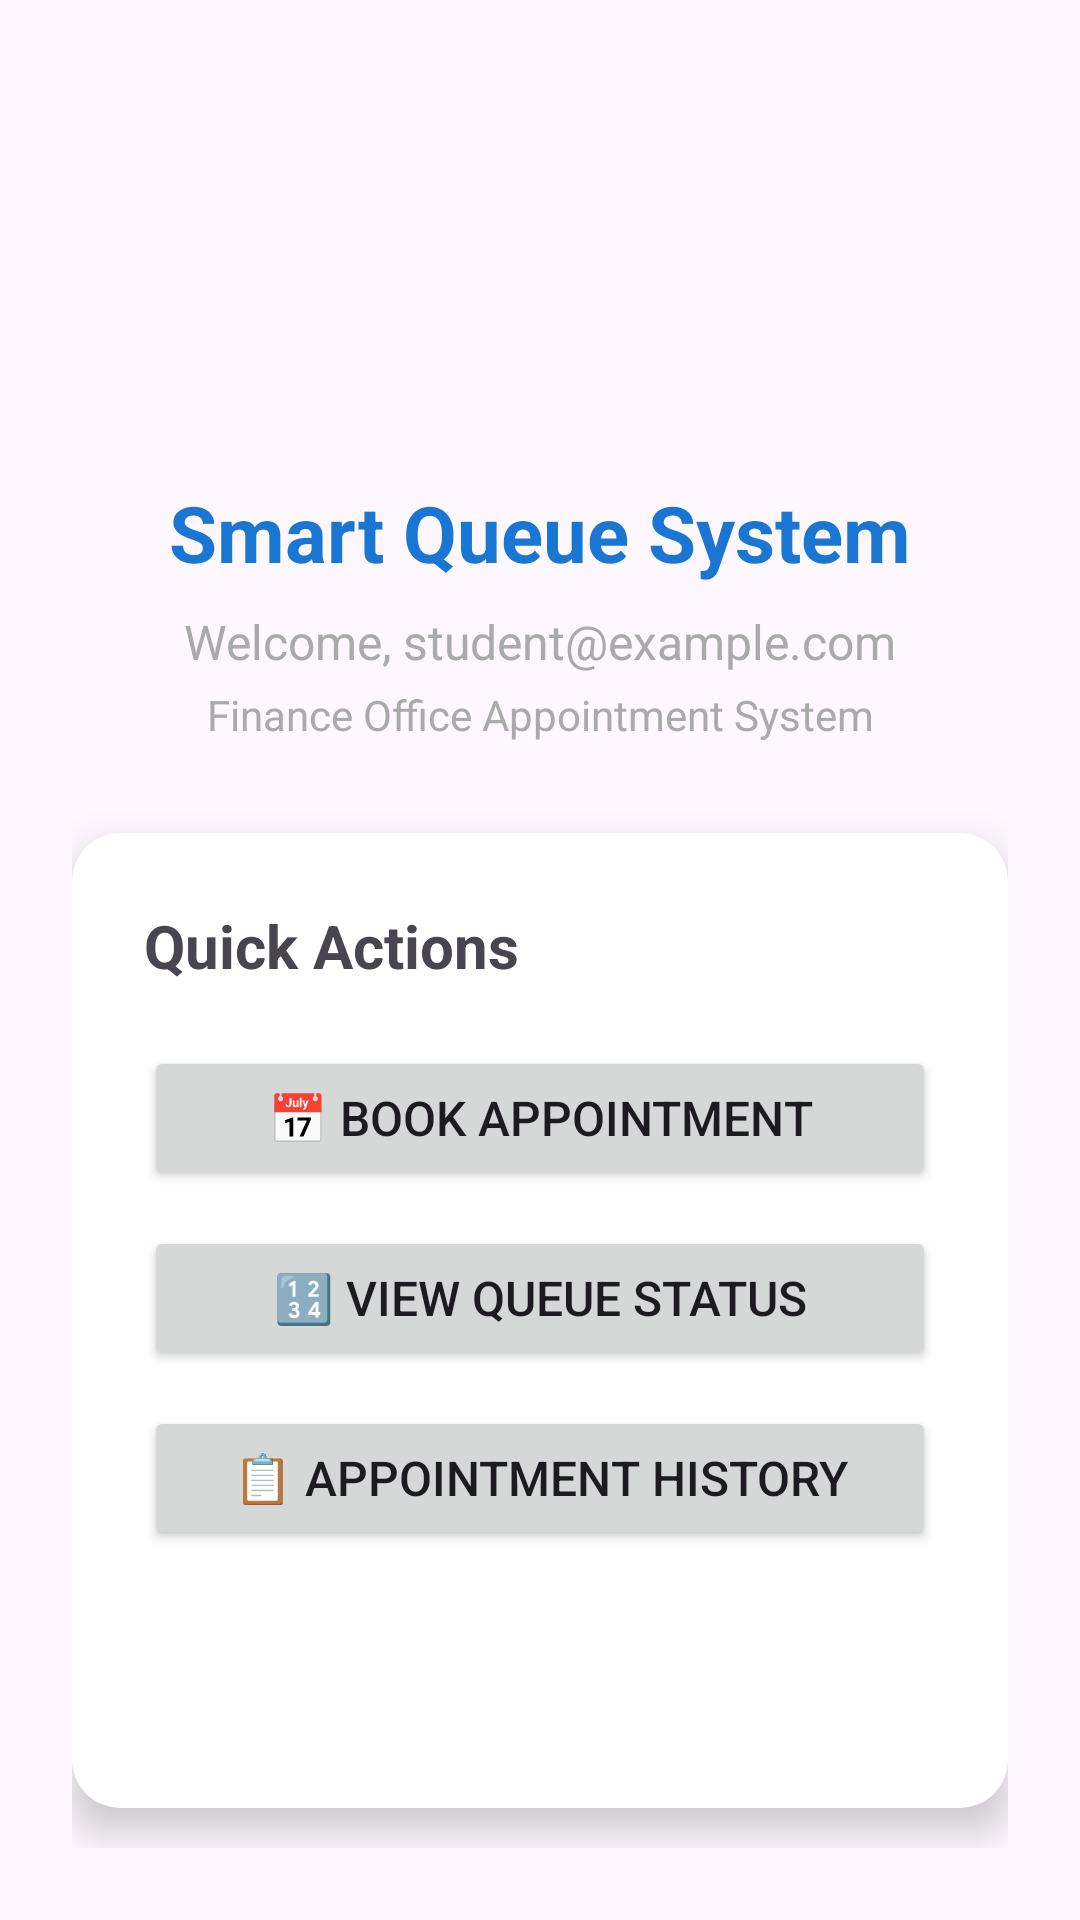

The Android layout XML behind this screen, and the referenced resources:
<!-- AndroidManifest.xml: application theme Theme.Medicare -->
<!-- res/layout/activity_dashboard.xml -->
<?xml version="1.0" encoding="utf-8"?>
<androidx.constraintlayout.widget.ConstraintLayout
    xmlns:android="http://schemas.android.com/apk/res/android"
    xmlns:app="http://schemas.android.com/apk/res-auto"
    xmlns:tools="http://schemas.android.com/tools"
    android:layout_width="match_parent"
    android:layout_height="match_parent"
    android:padding="24dp">


    
    <ImageView
        android:id="@+id/imgLogo"
        android:layout_width="100dp"
        android:layout_height="100dp"
        android:src="@drawable/ic_logo"
        android:contentDescription="App Logo"
        app:layout_constraintTop_toTopOf="parent"
        app:layout_constraintStart_toStartOf="parent"   
        app:layout_constraintEnd_toEndOf="parent"
        android:layout_marginTop="20dp"/>

    <TextView
        android:id="@+id/tvWelcome"
        android:layout_width="wrap_content"
        android:layout_height="wrap_content"
        android:text="Smart Queue System"
        android:textSize="26sp"
        android:textStyle="bold"
        android:textColor="@color/primary_color"
        app:layout_constraintTop_toBottomOf="@id/imgLogo"
        app:layout_constraintStart_toStartOf="parent"
        app:layout_constraintEnd_toEndOf="parent"
        android:layout_marginTop="16dp"/>

    <TextView
        android:id="@+id/tvUserEmail"
        android:layout_width="wrap_content"
        android:layout_height="wrap_content"
        android:text="Welcome, student@example.com"
        android:textSize="16sp"
        android:textColor="@android:color/darker_gray"
        app:layout_constraintTop_toBottomOf="@id/tvWelcome"
        app:layout_constraintStart_toStartOf="parent"
        app:layout_constraintEnd_toEndOf="parent"
        android:layout_marginTop="8dp"/>

    <TextView
        android:id="@+id/tvSubtitle"
        android:layout_width="wrap_content"
        android:layout_height="wrap_content"
        android:text="Finance Office Appointment System"
        android:textSize="14sp"
        android:textColor="@android:color/darker_gray"
        app:layout_constraintTop_toBottomOf="@id/tvUserEmail"
        app:layout_constraintStart_toStartOf="parent"
        app:layout_constraintEnd_toEndOf="parent"
        android:layout_marginTop="4dp"/>

    <androidx.cardview.widget.CardView
        android:layout_width="0dp"
        android:layout_height="wrap_content"
        app:cardCornerRadius="16dp"
        app:cardElevation="8dp"
        app:layout_constraintTop_toBottomOf="@id/tvSubtitle"
        app:layout_constraintStart_toStartOf="parent"
        app:layout_constraintEnd_toEndOf="parent"
        android:layout_marginTop="30dp">

        <LinearLayout
            android:layout_width="match_parent"
            android:layout_height="wrap_content"
            android:orientation="vertical"
            android:layout_marginBottom="50dp"
            android:padding="24dp">

            <TextView
                android:layout_width="wrap_content"
                android:layout_height="wrap_content"
                android:text="Quick Actions"
                android:textSize="20sp"
                android:textStyle="bold"
                android:layout_marginBottom="20dp"/>

            <Button
                android:id="@+id/btnBookAppointment"
                android:layout_width="match_parent"
                android:layout_height="wrap_content"
                android:text="📅 Book Appointment"
                android:textSize="16sp"
                android:layout_marginBottom="12dp"/>

            <Button
                android:id="@+id/btnViewQueue"
                android:layout_width="match_parent"
                android:layout_height="wrap_content"
                android:text="🔢 View Queue Status"
                android:textSize="16sp"
                android:layout_marginBottom="12dp"/>

            <Button
                android:id="@+id/btnAppointmentHistory"
                android:layout_width="match_parent"
                android:layout_height="wrap_content"
                android:text="📋 Appointment History"
                android:textSize="16sp"
                android:layout_marginBottom="12dp"/>

        </LinearLayout>
    </androidx.cardview.widget.CardView>

</androidx.constraintlayout.widget.ConstraintLayout>
<!-- resources referenced by this layout -->
<resources>
  <color name="primary_color">#1976D2</color>
  <style name="Theme.Medicare" parent="Theme.Material3.DayNight.NoActionBar">
          
          <item name="colorPrimary">#1976D2</item>
          <item name="colorOnPrimary">#FFFFFF</item>
  
          
          <item name="android:statusBarColor">#1976D2</item>
      </style>
</resources>
